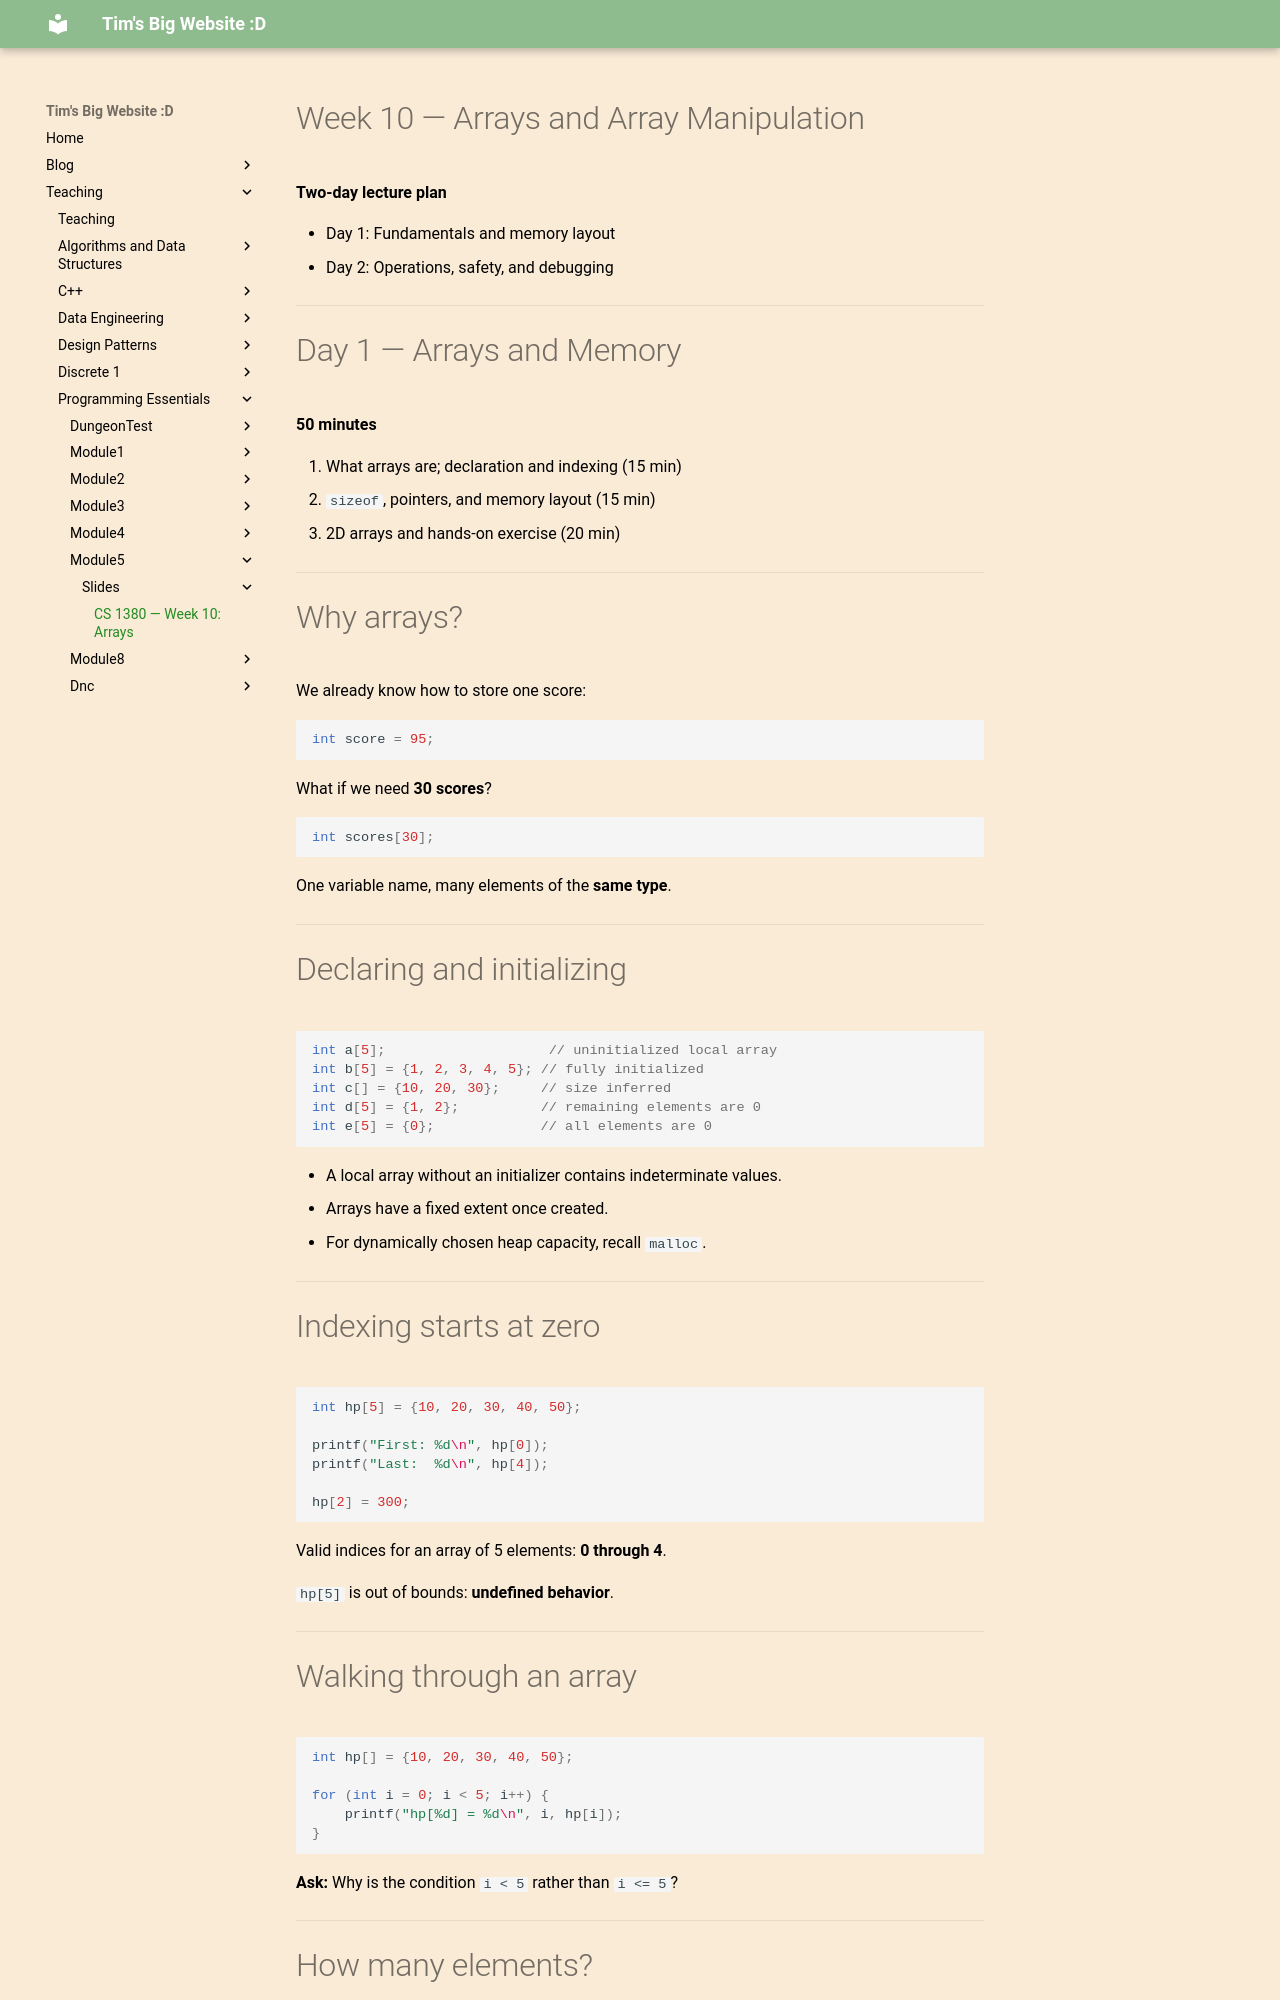

repository: VoidAlone/TimSeverance · page: Teaching/Programming Essentials/Module5/Slides/week10_arrays_presenterm/index.html · generator: mkdocs

---
title: "CS 1380 — Week 10: Arrays"
sub_title: "Two lectures | Arrays, operations, and debugging"
author: "CS 1380"
theme:
  name: dark
options:
  end_slide_shorthand: true
---

# Week 10 — Arrays and Array Manipulation

**Two-day lecture plan**

- Day 1: Fundamentals and memory layout
- Day 2: Operations, safety, and debugging

---

# Day 1 — Arrays and Memory

**50 minutes**

1. What arrays are; declaration and indexing (15 min)
2. `sizeof`, pointers, and memory layout (15 min)
3. 2D arrays and hands-on exercise (20 min)

---

# Why arrays?

We already know how to store one score:

```c
int score = 95;
```

What if we need **30 scores**?

```c
int scores[30];
```

One variable name, many elements of the **same type**.

---

# Declaring and initializing

```c
int a[5];                    // uninitialized local array
int b[5] = {1, 2, 3, 4, 5}; // fully initialized
int c[] = {10, 20, 30};     // size inferred
int d[5] = {1, 2};          // remaining elements are 0
int e[5] = {0};             // all elements are 0
```

- A local array without an initializer contains indeterminate values.
- Arrays have a fixed extent once created.
- For dynamically chosen heap capacity, recall `malloc`.

---

# Indexing starts at zero

```c
int hp[5] = {10, 20, 30, 40, 50};

printf("First: %d\n", hp[0]);
printf("Last:  %d\n", hp[4]);

hp[2] = 300;
```

Valid indices for an array of 5 elements: **0 through 4**.

`hp[5]` is out of bounds: **undefined behavior**.

---

# Walking through an array

```c
int hp[] = {10, 20, 30, 40, 50};

for (int i = 0; i < 5; i++) {
    printf("hp[%d] = %d\n", i, hp[i]);
}
```

**Ask:** Why is the condition `i < 5` rather than `i <= 5`?

---
